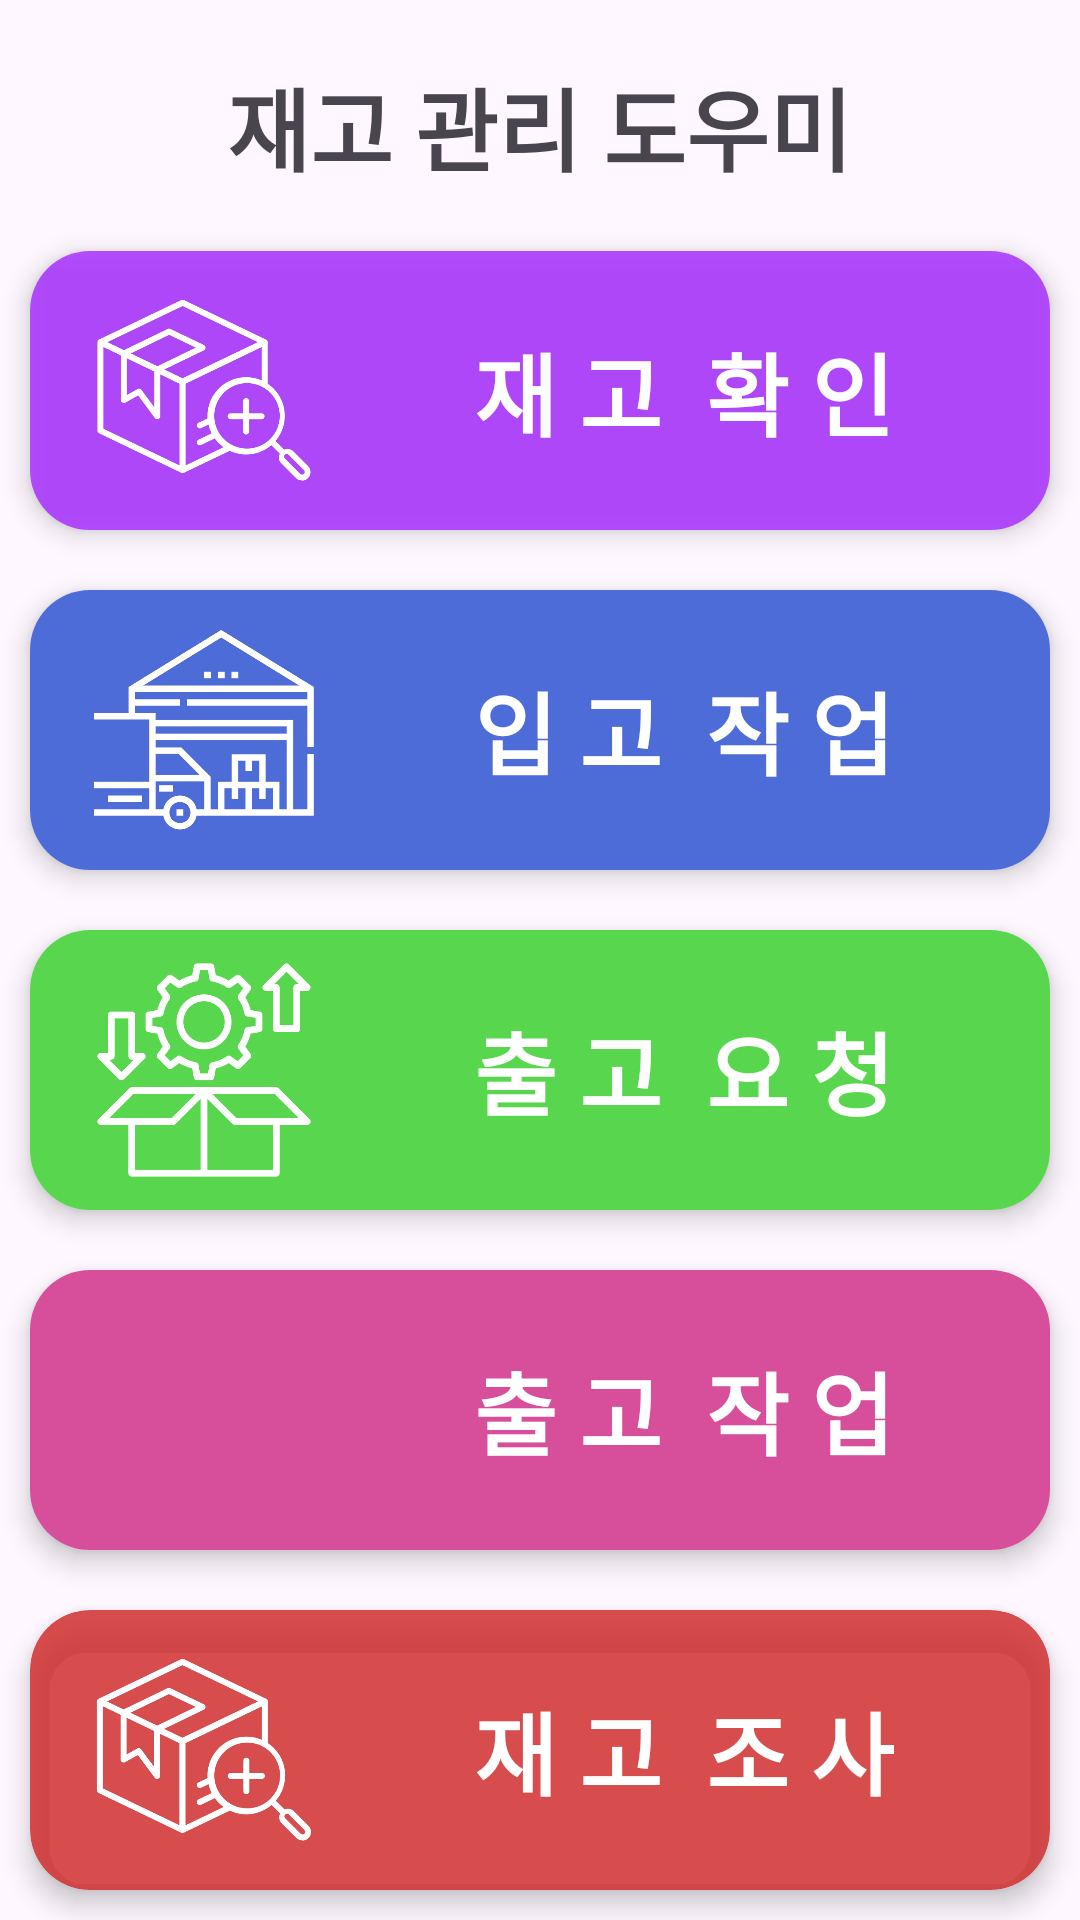

Write the Android layout XML for this screen, with the resource values it uses.
<!-- AndroidManifest.xml: application theme Theme.SeoulF3 -->
<!-- res/layout/activity_main.xml -->
<?xml version="1.0" encoding="utf-8"?>
<LinearLayout xmlns:android="http://schemas.android.com/apk/res/android"
    xmlns:app="http://schemas.android.com/apk/res-auto"
    xmlns:tools="http://schemas.android.com/tools"
    android:layout_width="match_parent"
    android:layout_height="match_parent"
    android:orientation="vertical"
    android:gravity="center"
    tools:context=".MainActivity">

    <TextView
        android:layout_marginTop="20dp"
        android:layout_marginBottom="10dp"
        android:textStyle="bold"
        android:textSize="30dp"
        android:text = "재고 관리 도우미"
        android:layout_width="wrap_content"
        android:layout_height="wrap_content"/>

    <androidx.cardview.widget.CardView
        android:id="@+id/btn_searchStock"
        android:layout_weight="1"
        android:layout_margin="10dp"
        app:cardElevation="5dp"
        app:cardCornerRadius="20dp"
        android:layout_width="match_parent"
        android:layout_height="0dp">

        <androidx.constraintlayout.widget.ConstraintLayout
            android:padding="10dp"
            android:background="#D9A730FF"
            android:gravity="center"
            android:elevation="5dp"
            android:layout_gravity="center"
            android:layout_width="match_parent"
            android:layout_height="match_parent">

            <androidx.constraintlayout.widget.Guideline
                android:id="@+id/guideline3"
                android:layout_width="wrap_content"
                android:layout_height="wrap_content"
                android:orientation="vertical"
                app:layout_constraintGuide_percent="0.3" />

            <ImageView
                app:layout_constraintRight_toLeftOf="@id/guideline3"
                app:layout_constraintBottom_toBottomOf="parent"
                app:layout_constraintLeft_toLeftOf="parent"
                app:layout_constraintTop_toTopOf="parent"
                android:src="@drawable/check"
                android:layout_width="0dp"
                android:layout_height="0dp"/>
            <TextView
                android:gravity="center"
                app:layout_constraintBottom_toBottomOf="parent"
                app:layout_constraintRight_toRightOf="parent"
                app:layout_constraintTop_toTopOf="parent"
                app:layout_constraintLeft_toRightOf="@id/guideline3"
                android:textStyle="bold"
                android:textSize="30dp"
                android:textColor="@color/white"
                android:text="재 고  확 인"
                android:layout_width="0dp"
                android:layout_height="0dp"/>
        </androidx.constraintlayout.widget.ConstraintLayout>
    </androidx.cardview.widget.CardView>

    <androidx.cardview.widget.CardView
        android:id="@+id/btn_input"
        android:layout_weight="1"
        android:layout_margin="10dp"
        app:cardElevation="5dp"
        app:cardCornerRadius="20dp"
        android:layout_width="match_parent"
        android:layout_height="0dp">

        <androidx.constraintlayout.widget.ConstraintLayout
            android:background="#D93053D1"
            android:gravity="center"
            android:layout_gravity="center"
            android:padding="10dp"
            android:layout_width="match_parent"
            android:layout_height="match_parent">

            <androidx.constraintlayout.widget.Guideline
                android:id="@+id/guideline1"
                android:layout_width="wrap_content"
                android:layout_height="wrap_content"
                android:orientation="vertical"
                app:layout_constraintGuide_percent="0.3" />

            <ImageView
                app:layout_constraintRight_toLeftOf="@id/guideline1"
                app:layout_constraintLeft_toLeftOf="parent"
                app:layout_constraintBottom_toBottomOf="parent"
                app:layout_constraintTop_toTopOf="parent"
                android:src="@drawable/warehouse"
                android:layout_width="0dp"
                android:layout_height="0dp"/>
            <TextView
                android:gravity="center"
                app:layout_constraintLeft_toRightOf="@id/guideline1"
                app:layout_constraintRight_toRightOf="parent"
                app:layout_constraintBottom_toBottomOf="parent"
                app:layout_constraintTop_toTopOf="parent"
                android:textStyle="bold"
                android:textSize="30dp"
                android:textColor="@color/white"
                android:text="입 고  작 업"
                android:layout_width="0dp"
                android:layout_height="0dp"/>
        </androidx.constraintlayout.widget.ConstraintLayout>
    </androidx.cardview.widget.CardView>

    <androidx.cardview.widget.CardView
        android:id="@+id/btn_outputupdate"
        android:layout_weight="1"
        android:layout_margin="10dp"
        app:cardElevation="5dp"
        app:cardCornerRadius="20dp"
        android:layout_width="match_parent"
        android:layout_height="0dp">

        <androidx.constraintlayout.widget.ConstraintLayout
            android:background="#D93BD130"
            android:gravity="center"
            android:layout_gravity="center"
            android:padding="10dp"
            android:layout_width="match_parent"
            android:layout_height="match_parent">

            <androidx.constraintlayout.widget.Guideline
                android:id="@+id/guideline2"
                android:layout_width="wrap_content"
                android:layout_height="wrap_content"
                android:orientation="vertical"
                app:layout_constraintGuide_percent="0.3" />

            <ImageView
                app:layout_constraintRight_toLeftOf="@id/guideline2"
                app:layout_constraintLeft_toLeftOf="parent"
                app:layout_constraintBottom_toBottomOf="parent"
                app:layout_constraintTop_toTopOf="parent"
                android:src="@drawable/release"
                android:layout_width="0dp"
                android:layout_height="0dp"/>
            <TextView
                android:gravity="center"
                app:layout_constraintBottom_toBottomOf="parent"
                app:layout_constraintTop_toTopOf="parent"
                app:layout_constraintLeft_toRightOf="@id/guideline2"
                app:layout_constraintRight_toRightOf="parent"
                android:textStyle="bold"
                android:textSize="30dp"
                android:textColor="@color/white"
                android:text="출 고  요 청"
                android:layout_width="0dp"
                android:layout_height="0dp"/>
        </androidx.constraintlayout.widget.ConstraintLayout>
    </androidx.cardview.widget.CardView>

    <androidx.cardview.widget.CardView
        android:id="@+id/btn_output"
        android:layout_weight="1"
        android:layout_margin="10dp"
        app:cardElevation="5dp"
        app:cardCornerRadius="20dp"
        android:layout_width="match_parent"
        android:layout_height="0dp">

        <androidx.constraintlayout.widget.ConstraintLayout
            android:background="#D9D13089"
            android:gravity="center"
            android:layout_gravity="center"
            android:padding="10dp"
            android:layout_width="match_parent"
            android:layout_height="match_parent">

            <androidx.constraintlayout.widget.Guideline
                android:id="@+id/guideline4"
                android:layout_width="wrap_content"
                android:layout_height="wrap_content"
                android:orientation="vertical"
                app:layout_constraintGuide_percent="0.3" />

            <ImageView
                app:layout_constraintRight_toLeftOf="@id/guideline4"
                app:layout_constraintLeft_toLeftOf="parent"
                app:layout_constraintBottom_toBottomOf="parent"
                app:layout_constraintTop_toTopOf="parent"
                android:layout_marginTop="10dp"
                android:src="@drawable/delivery"
                android:layout_width="0dp"
                android:layout_height="match_parent"/>

            <TextView
                android:gravity="center"
                app:layout_constraintRight_toRightOf="parent"
                app:layout_constraintLeft_toRightOf="@id/guideline4"
                app:layout_constraintBottom_toBottomOf="parent"
                app:layout_constraintTop_toTopOf="parent"
                android:textStyle="bold"
                android:textSize="30dp"
                android:textColor="@color/white"
                android:text="출 고  작 업"
                android:layout_width="0dp"
                android:layout_height="0dp"/>
        </androidx.constraintlayout.widget.ConstraintLayout>
    </androidx.cardview.widget.CardView>

    <androidx.cardview.widget.CardView
        android:id="@+id/btn_checkStock"
        android:layout_weight="1"
        android:layout_margin="10dp"
        app:cardElevation="5dp"
        app:cardCornerRadius="20dp"
        android:backgroundTint="#D9D13030"
        android:layout_width="match_parent"
        android:layout_height="0dp">

        <androidx.constraintlayout.widget.ConstraintLayout

            android:gravity="center"
            android:layout_gravity="center"
            android:layout_margin="10dp"
            android:layout_width="match_parent"
            android:layout_height="match_parent">

            <androidx.constraintlayout.widget.Guideline
                android:id="@+id/guideline5"
                android:layout_width="wrap_content"
                android:layout_height="wrap_content"
                android:orientation="vertical"
                app:layout_constraintGuide_percent="0.3" />

            <ImageView
                app:layout_constraintRight_toLeftOf="@id/guideline5"
                app:layout_constraintLeft_toLeftOf="parent"
                app:layout_constraintBottom_toBottomOf="parent"
                app:layout_constraintTop_toTopOf="parent"
                android:src="@drawable/check"
                android:layout_width="0dp"
                android:layout_height="match_parent"/>
            <TextView
                android:gravity="center"
                app:layout_constraintRight_toRightOf="parent"
                app:layout_constraintLeft_toRightOf="@id/guideline5"
                app:layout_constraintBottom_toBottomOf="parent"
                app:layout_constraintTop_toTopOf="parent"
                android:textStyle="bold"
                android:textSize="30dp"
                android:textColor="@color/white"
                android:text="재 고  조 사"
                android:layout_width="0dp"
                android:layout_height="0dp"/>
        </androidx.constraintlayout.widget.ConstraintLayout>
    </androidx.cardview.widget.CardView>


</LinearLayout>
<!-- resources referenced by this layout -->
<resources>
  <!-- drawable check: png bitmap (drawable, 20718 bytes) -->
  <!-- drawable release: png bitmap (drawable, 17665 bytes) -->
  <!-- drawable warehouse: png bitmap (drawable, 6663 bytes) -->
  <style name="Theme.SeoulF3" parent="Base.Theme.SeoulF3" />
  <style name="Base.Theme.SeoulF3" parent="Theme.Material3.Light.NoActionBar">
          
          
      </style>
  <!-- not gathered from this repository: default colours our renderer supplied (Android Studio template values) -->
  <color name="white">#FFFFFFFF</color>
</resources>
